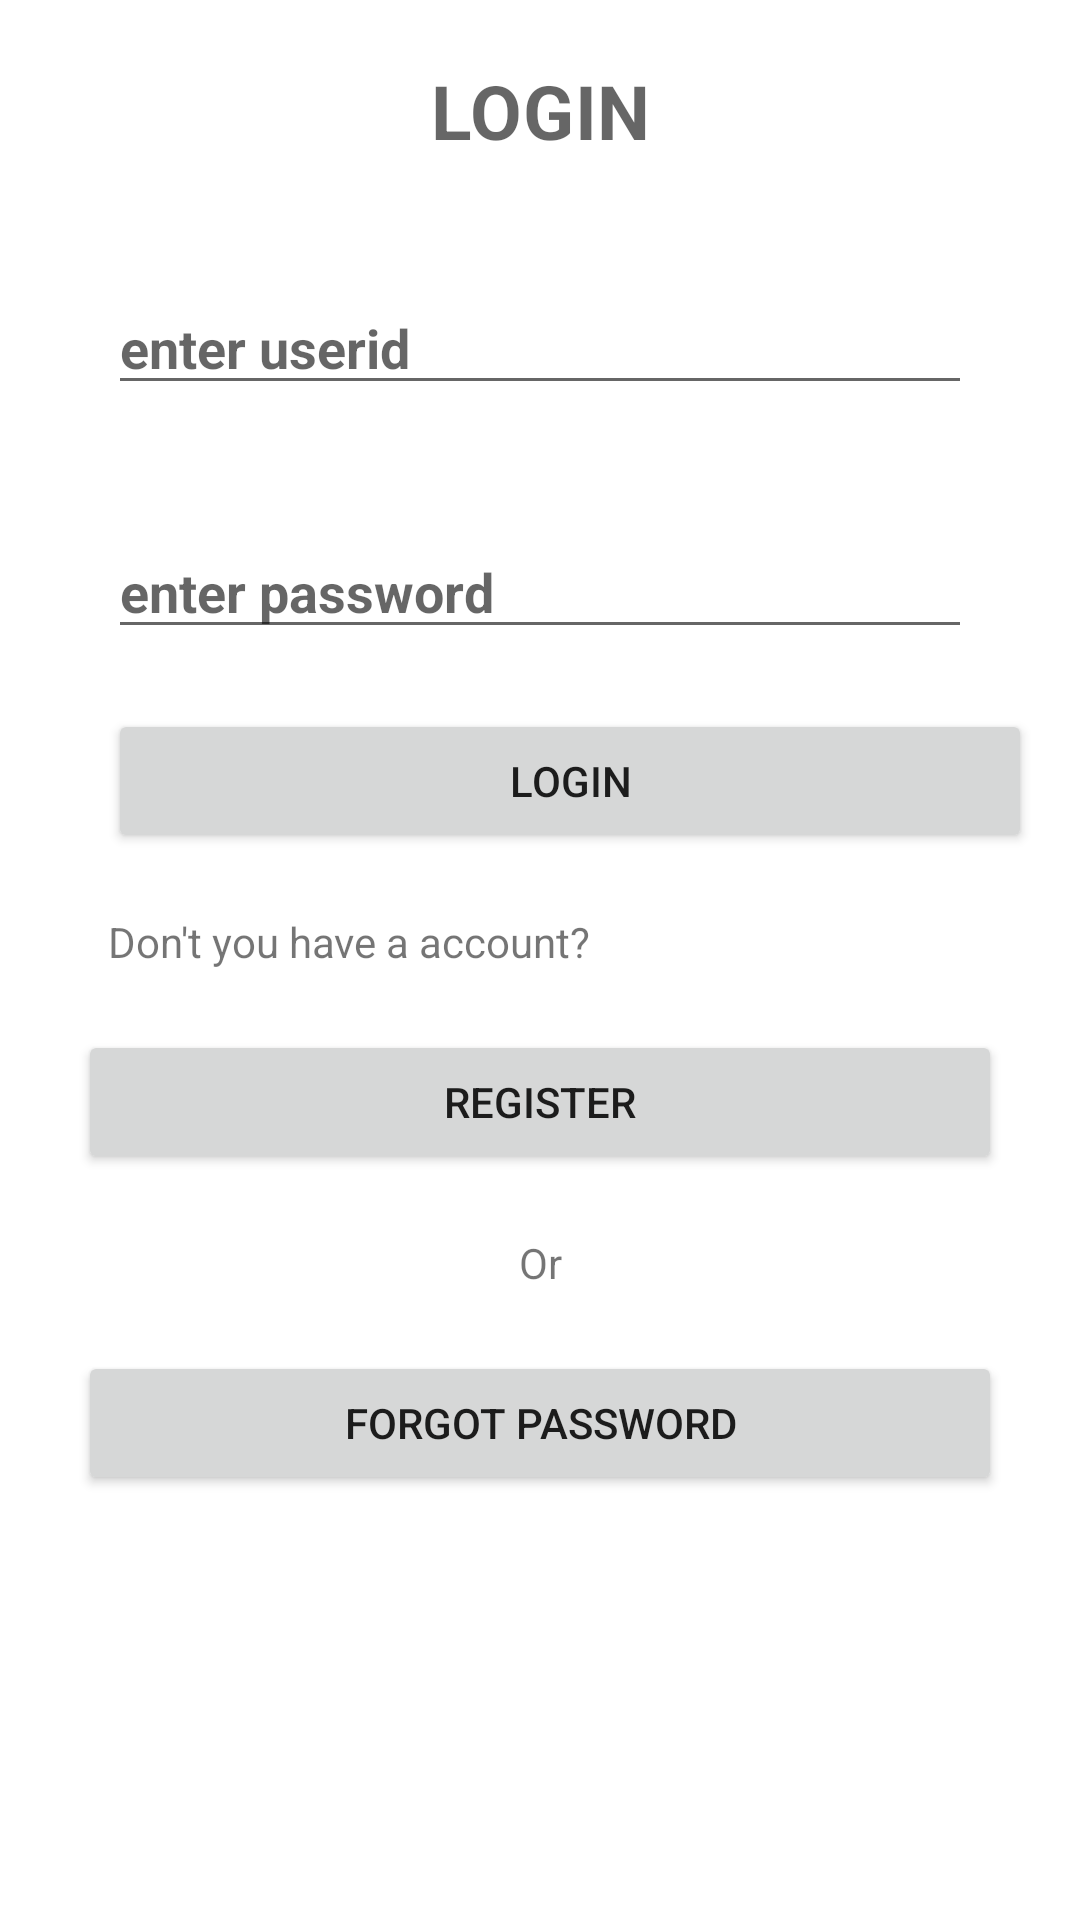

Android layout source for this screen:
<!-- AndroidManifest.xml: application theme Theme.BTLMUSICPLAY -->
<!-- res/layout/activity_login.xml -->
<LinearLayout xmlns:android="http://schemas.android.com/apk/res/android"
    android:layout_width="match_parent"
    android:layout_height="match_parent"
    android:paddingLeft="16dp"
    android:paddingRight="16dp"
    android:orientation="vertical" >
    <TextView
        android:layout_width="match_parent"
        android:layout_height="wrap_content"
        android:textStyle="bold"
        style="@style/TextAppearance.MaterialComponents.Headline4"
        android:text="LOGIN"
        android:textSize="25dp"
        android:textAlignment="center"
        android:layout_margin="20dp"
        />
    <EditText
        android:layout_width="match_parent"
        android:layout_height="wrap_content"
        android:textStyle="bold"
        android:hint="enter userid"
        android:layout_margin="20dp"
        android:id="@+id/userId"
        />
    <EditText
        android:layout_width="match_parent"
        android:layout_height="wrap_content"
        android:textStyle="bold"
        android:hint="enter password"
        android:inputType="textPassword"
        android:layout_margin="20dp"
        android:id="@+id/password"
        />



    <Button
        android:layout_width="match_parent"
        android:layout_height="wrap_content"
        android:layout_marginLeft="20dp"
        android:text="Login"
        android:id="@+id/login"
        />
    <TextView
        android:layout_width="match_parent"
        android:layout_height="wrap_content"
        android:text="Don't you have a account?"
        android:layout_gravity="left"
        android:textSize="14dp"
        android:layout_margin="20dp"
        />
    <Button
        android:layout_width="match_parent"
        android:layout_height="wrap_content"
        android:layout_gravity="right"
        android:text="Register"
        android:layout_marginLeft="10dp"
        android:layout_marginRight="10dp"
        android:id="@+id/gotoRegister"
        />
    <TextView
        android:layout_width="match_parent"
        android:layout_height="wrap_content"
        android:text="Or"
        android:layout_gravity="center"
        android:textAlignment="center"
        android:textSize="14dp"
        android:layout_margin="20dp"
        />
    <Button
        android:layout_width="match_parent"
        android:layout_height="wrap_content"
        android:layout_gravity="right"
        android:text="Forgot password"
        android:layout_marginLeft="10dp"
        android:layout_marginRight="10dp"
        android:id="@+id/gotoForgotpassword"
        />
</LinearLayout>
<!-- resources referenced by this layout -->
<resources>
  <style name="Theme.BTLMUSICPLAY" parent="Theme.MaterialComponents.DayNight.DarkActionBar">
          
          <item name="colorPrimary">@color/purple_500</item>
          <item name="colorPrimaryVariant">@color/purple_700</item>
          <item name="colorOnPrimary">@color/white</item>
          
          <item name="colorSecondary">@color/teal_200</item>
          <item name="colorSecondaryVariant">@color/teal_700</item>
          <item name="colorOnSecondary">@color/black</item>
          
          <item name="android:statusBarColor">?attr/colorPrimaryVariant</item>
          
      </style>
  <color name="purple_500">#FF6200EE</color>
  <color name="purple_700">#FF3700B3</color>
  <color name="white">#FFFFFFFF</color>
  <color name="teal_200">#FF03DAC5</color>
  <color name="teal_700">#FF018786</color>
  <color name="black">#FF000000</color>
</resources>
